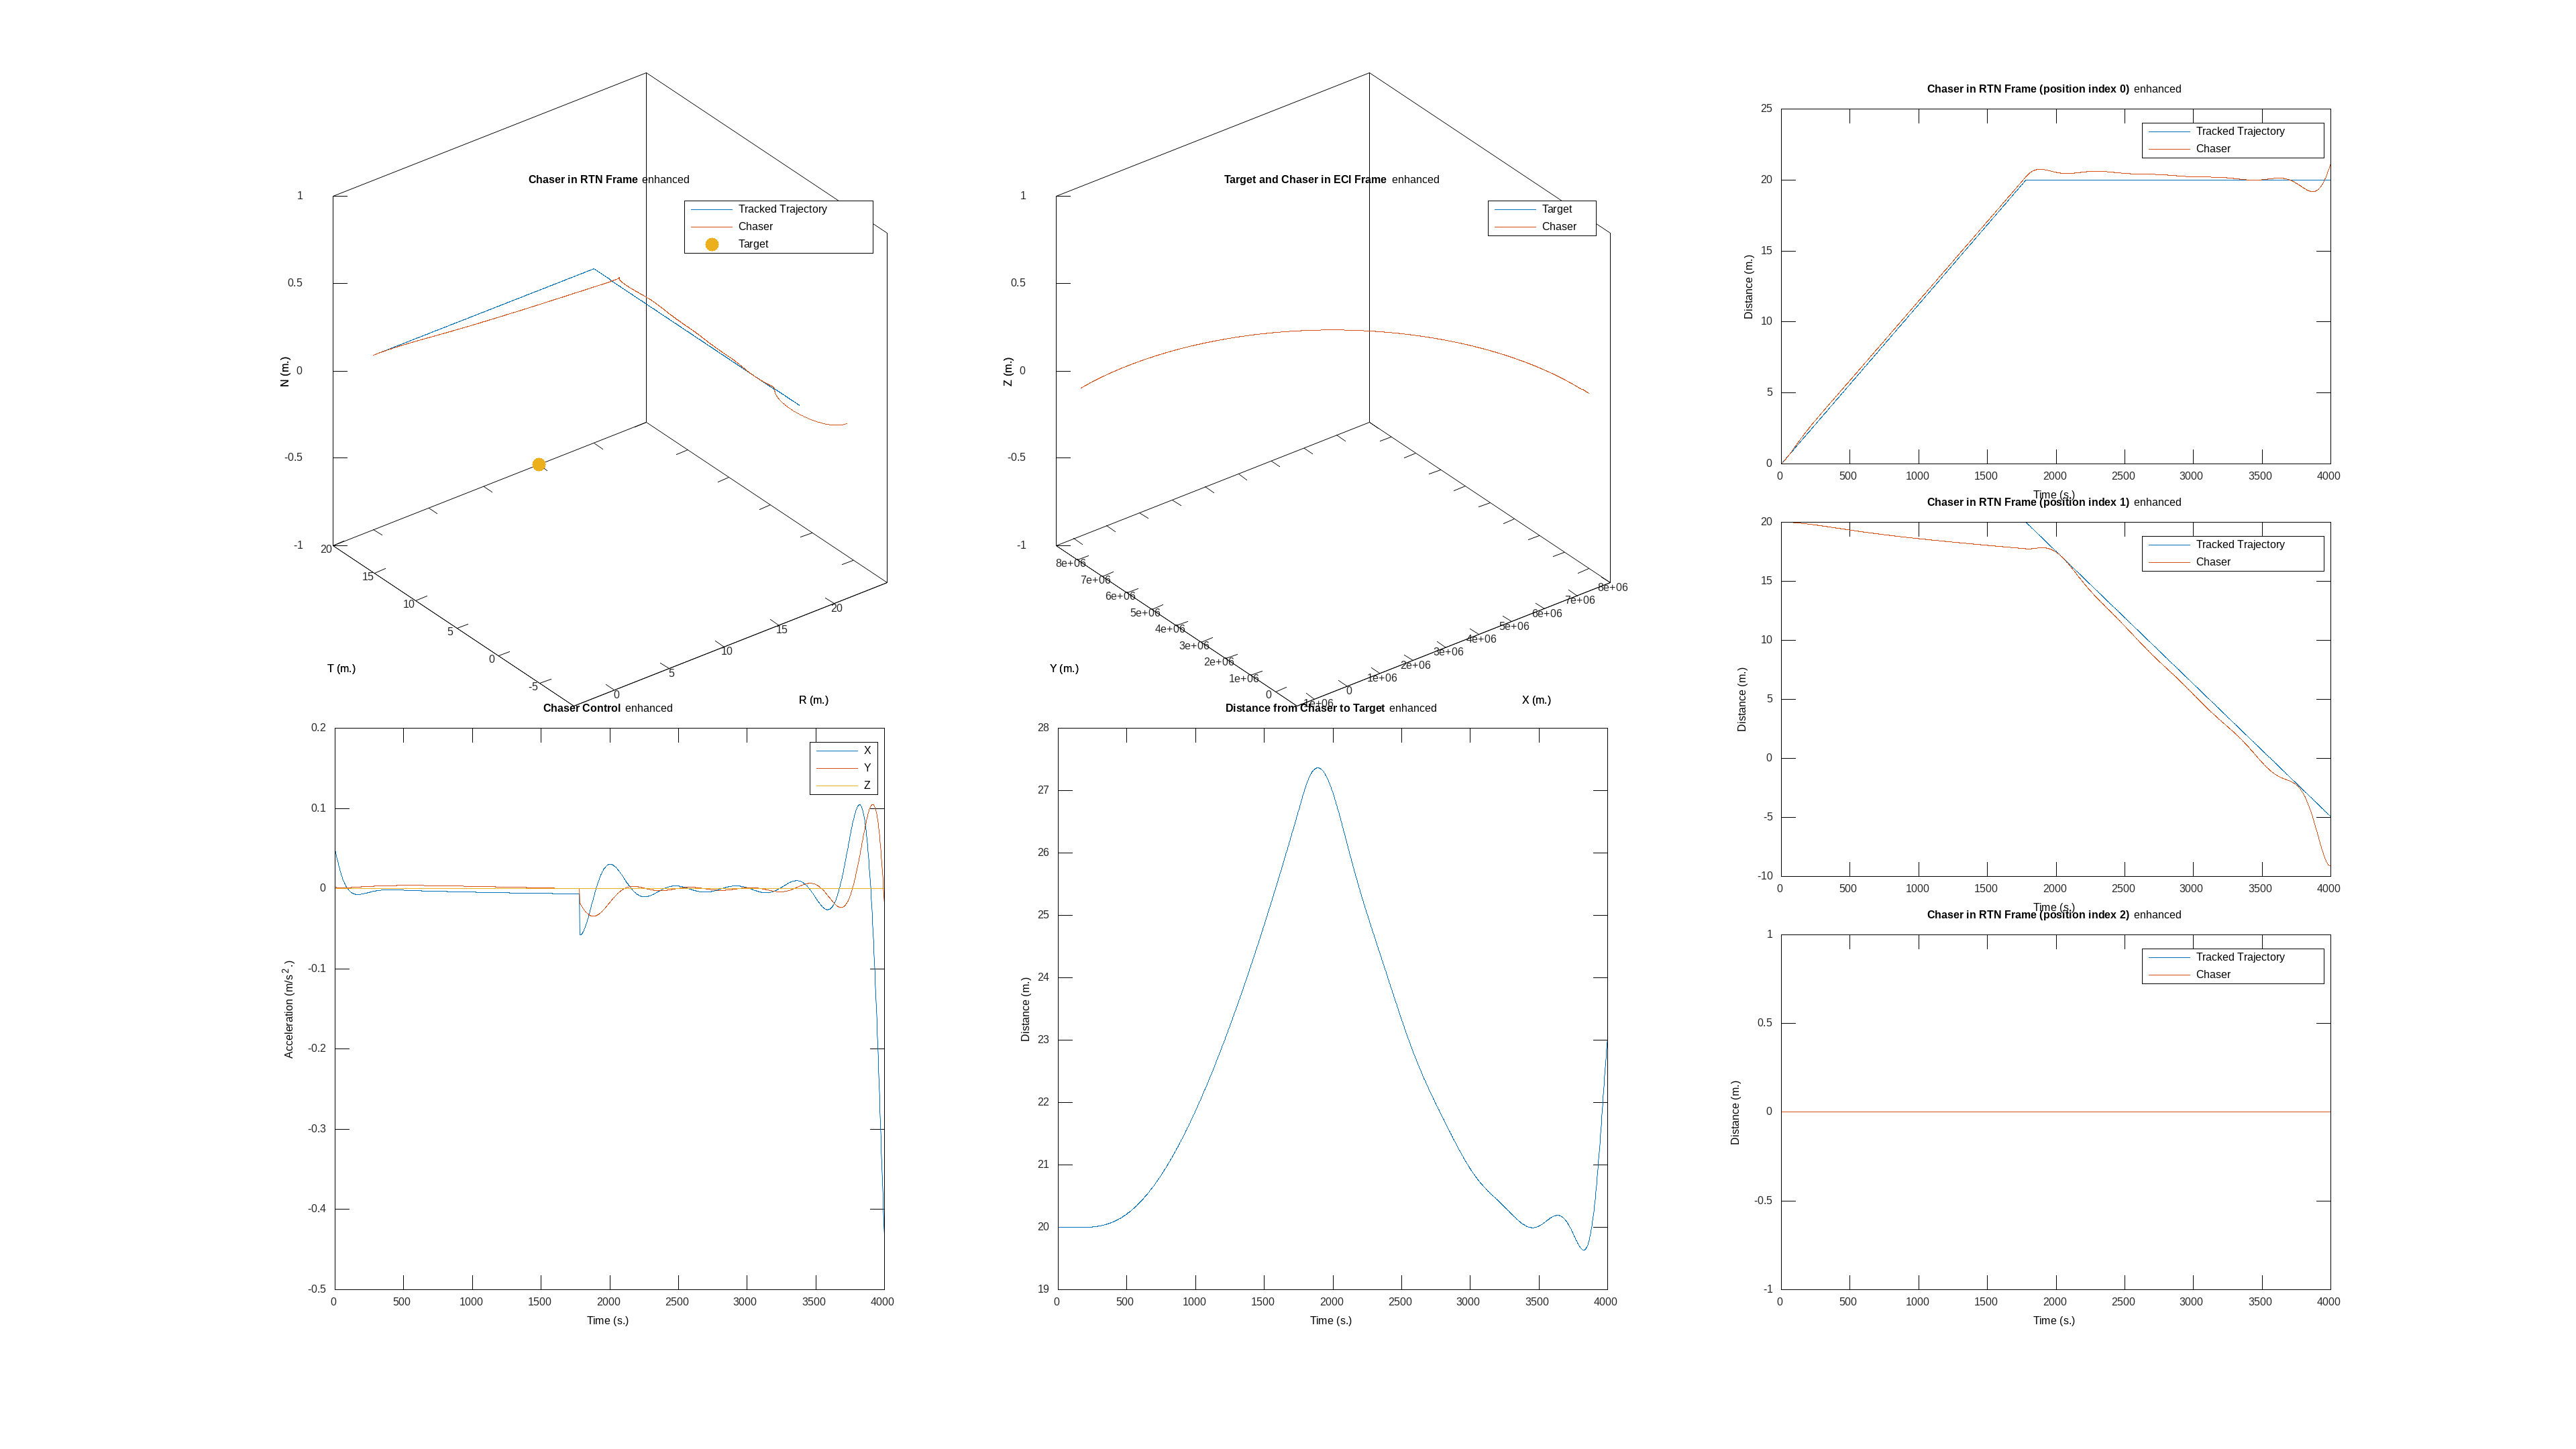

Data behind this chart, as committed beside it:
time, target_x, target_y, target_z, target_vx, target_vy, target_vz, chaser_x, chaser_y, chaser_z, chaser_vx, chaser_vy, chaser_vz, target_cx, target_cy, target_cz, chaser_cx, chaser_cy, chaser_cz, tracked_trajectory_x, tracked_trajectory_y, tracked_trajectory_z, tracked_trajectory_vx, tracked_trajectory_vy
0, 8000000, 0.000000, 0.000000, 0.000000, 7059, 0.000000, 8000000, 20, 0.000000, 0.000000, 7059, 0.000000, 0.000000, 0.000000, 0.000000, 0.000000, 0.000000, 0.000000, 0.000000, 20, 0.000000, 0.01123, 0.000000
2, 7999997, 7059, 0.000000, -6.228, 7059, 0.000000, 7999997, 7079, -0.000000, -6.228, 7059, -0.000000, 0.000000, 0.000000, 0.000000, 0.04734, 0.001525, -0.000000, 0.02247, 20, 0.000000, 0.01123, 0.000000
4, 7999987, 14117, 0.000000, -12.46, 7059, 0.000000, 7999987, 14137, -0.000000, -12.46, 7059, -0.000000, 0.000000, 0.000000, 0.000000, 0.04592, 0.001483, -0.000000, 0.04494, 20, 0.000000, 0.01123, 0.000000
6, 7999972, 21176, 0.000000, -18.68, 7059, 0.000000, 7999972, 21196, -0.000000, -18.68, 7059, -0.000000, 0.000000, 0.000000, 0.000000, 0.04397, 0.001426, -0.000000, 0.06741, 20, 0.000000, 0.01123, 0.000000
8, 7999950, 28235, 0.000000, -24.91, 7059, 0.000000, 7999950, 28255, -0.000000, -24.91, 7059, -0.000000, 0.000000, 0.000000, 0.000000, 0.04233, 0.001380, -0.000000, 0.08987, 20, 0.000000, 0.01123, 0.000000
10, 7999922, 35293, 0.000000, -31.14, 7059, 0.000000, 7999922, 35313, -0.000000, -31.14, 7059, -0.000000, 0.000000, 0.000000, 0.000000, 0.04072, 0.001337, -0.000000, 0.1123, 20, 0.000000, 0.01123, 0.000000
12, 7999888, 42352, 0.000000, -37.37, 7059, 0.000000, 7999888, 42372, -0.000000, -37.37, 7059, -0.000000, 0.000000, 0.000000, 0.000000, 0.03914, 0.001297, -0.000000, 0.1348, 20, 0.000000, 0.01123, 0.000000
14, 7999847, 49410, 0.000000, -43.6, 7059, 0.000000, 7999847, 49430, -0.000000, -43.59, 7059, -0.000000, 0.000000, 0.000000, 0.000000, 0.03759, 0.001259, -0.000000, 0.1573, 20, 0.000000, 0.01123, 0.000000
16, 7999800, 56469, 0.000000, -49.82, 7059, 0.000000, 7999800, 56489, -0.000000, -49.82, 7059, -0.000000, 0.000000, 0.000000, 0.000000, 0.03607, 0.001224, -0.000000, 0.1797, 20, 0.000000, 0.01123, 0.000000
18, 7999747, 63528, 0.000000, -56.05, 7058, 0.000000, 7999747, 63548, -0.000000, -56.05, 7058, -0.000000, 0.000000, 0.000000, 0.000000, 0.03484, 0.001198, -0.000000, 0.2022, 20, 0.000000, 0.01123, 0.000000
20, 7999688, 70586, 0.000000, -62.28, 7058, 0.000000, 7999688, 70606, -0.000000, -62.28, 7058, -0.000000, 0.000000, 0.000000, 0.000000, 0.03338, 0.001167, -0.000000, 0.2247, 20, 0.000000, 0.01123, 0.000000
22, 7999623, 77644, 0.000000, -68.51, 7058, 0.000000, 7999623, 77664, -0.000000, -68.5, 7058, -0.000000, 0.000000, 0.000000, 0.000000, 0.03194, 0.001138, -0.000000, 0.2472, 20, 0.000000, 0.01123, 0.000000
24, 7999551, 84703, 0.000000, -74.74, 7058, 0.000000, 7999551, 84723, -0.000000, -74.73, 7058, -0.000000, 0.000000, 0.000000, 0.000000, 0.03054, 0.001112, -0.000000, 0.2696, 20, 0.000000, 0.01123, 0.000000
26, 7999473, 91761, 0.000000, -80.96, 7058, 0.000000, 7999473, 91781, -0.000000, -80.96, 7058, -0.000000, 0.000000, 0.000000, 0.000000, 0.02917, 0.001088, -0.000000, 0.2921, 20, 0.000000, 0.01123, 0.000000
28, 7999389, 98819, 0.000000, -87.19, 7058, 0.000000, 7999389, 98839, -0.000000, -87.19, 7058, -0.000000, 0.000000, 0.000000, 0.000000, 0.02783, 0.001066, 0.000000, 0.3146, 20, 0.000000, 0.01123, 0.000000
30, 7999299, 105877, 0.000000, -93.42, 7058, 0.000000, 7999299, 105897, -0.000000, -93.41, 7058, -0.000000, 0.000000, 0.000000, 0.000000, 0.02652, 0.001046, 0.000000, 0.337, 20, 0.000000, 0.01123, 0.000000
32, 7999202, 112935, 0.000000, -99.65, 7058, 0.000000, 7999202, 112955, -0.000000, -99.64, 7058, -0.000000, 0.000000, 0.000000, 0.000000, 0.02525, 0.001028, 0.000000, 0.3595, 20, 0.000000, 0.01123, 0.000000
34, 7999100, 119993, 0.000000, -105.9, 7058, 0.000000, 7999100, 120013, -0.000000, -105.9, 7058, -0.000000, 0.000000, 0.000000, 0.000000, 0.024, 0.001012, 0.000000, 0.382, 20, 0.000000, 0.01123, 0.000000
36, 7998991, 127051, 0.000000, -112.1, 7058, 0.000000, 7998991, 127071, -0.000000, -112.1, 7058, -0.000000, 0.000000, 0.000000, 0.000000, 0.02278, 0.000998, 0.000000, 0.4044, 20, 0.000000, 0.01123, 0.000000
38, 7998875, 134109, 0.000000, -118.3, 7058, 0.000000, 7998875, 134129, -0.000000, -118.3, 7058, -0.000000, 0.000000, 0.000000, 0.000000, 0.02159, 0.000986, 0.000000, 0.4269, 20, 0.000000, 0.01123, 0.000000
40, 7998754, 141166, 0.000000, -124.6, 7058, 0.000000, 7998754, 141186, -0.000000, -124.5, 7058, -0.000000, 0.000000, 0.000000, 0.000000, 0.02044, 0.000975, 0.000000, 0.4494, 20, 0.000000, 0.01123, 0.000000
42, 7998626, 148224, 0.000000, -130.8, 7057, 0.000000, 7998626, 148244, -0.000000, -130.8, 7057, -0.000000, 0.000000, 0.000000, 0.000000, 0.01931, 0.000966, 0.000000, 0.4718, 20, 0.000000, 0.01123, 0.000000
44, 7998492, 155281, 0.000000, -137, 7057, 0.000000, 7998492, 155301, -0.000000, -137, 7057, -0.000000, 0.000000, 0.000000, 0.000000, 0.01821, 0.000959, 0.000000, 0.4943, 20, 0.000000, 0.01123, 0.000000
46, 7998352, 162339, 0.000000, -143.2, 7057, 0.000000, 7998352, 162359, -0.000000, -143.2, 7057, -0.000000, 0.000000, 0.000000, 0.000000, 0.01714, 0.000953, 0.000000, 0.5168, 20, 0.000000, 0.01123, 0.000000
48, 7998206, 169396, 0.000000, -149.5, 7057, 0.000000, 7998206, 169416, -0.000000, -149.5, 7057, -0.000000, 0.000000, 0.000000, 0.000000, 0.01611, 0.000949, 0.000000, 0.5392, 20, 0.000000, 0.01123, 0.000000
50, 7998053, 176453, 0.000000, -155.7, 7057, 0.000000, 7998053, 176473, -0.000000, -155.7, 7057, -0.000000, 0.000000, 0.000000, 0.000000, 0.0151, 0.000946, 0.000000, 0.5617, 20, 0.000000, 0.01123, 0.000000
52, 7997894, 183510, 0.000000, -161.9, 7057, 0.000000, 7997894, 183530, -0.000000, -161.9, 7057, -0.000000, 0.000000, 0.000000, 0.000000, 0.01412, 0.000944, 0.000000, 0.5842, 20, 0.000000, 0.01123, 0.000000
54, 7997729, 190567, 0.000000, -168.1, 7057, 0.000000, 7997729, 190587, -0.000000, -168.1, 7057, -0.000000, 0.000000, 0.000000, 0.000000, 0.01316, 0.000944, 0.000000, 0.6066, 20, 0.000000, 0.01123, 0.000000
56, 7997558, 197623, 0.000000, -174.4, 7057, 0.000000, 7997558, 197643, -0.000000, -174.4, 7057, -0.000000, 0.000000, 0.000000, 0.000000, 0.01224, 0.000945, 0.000000, 0.6291, 20, 0.000000, 0.01123, 0.000000
58, 7997380, 204680, 0.000000, -180.6, 7056, 0.000000, 7997380, 204700, -0.000000, -180.6, 7056, 0.000000, 0.000000, 0.000000, 0.000000, 0.01134, 0.000948, 0.000000, 0.6516, 20, 0.000000, 0.01123, 0.000000
60, 7997197, 211736, 0.000000, -186.8, 7056, 0.000000, 7997197, 211756, -0.000000, -186.8, 7056, 0.000000, 0.000000, 0.000000, 0.000000, 0.01047, 0.000951, 0.000000, 0.6741, 20, 0.000000, 0.01123, 0.000000
62, 7997007, 218792, 0.000000, -193, 7056, 0.000000, 7997007, 218812, -0.000000, -193, 7056, 0.000000, 0.000000, 0.000000, 0.000000, 0.009631, 0.000956, 0.000000, 0.6965, 20, 0.000000, 0.01123, 0.000000
64, 7996810, 225848, 0.000000, -199.3, 7056, 0.000000, 7996811, 225868, -0.000000, -199.3, 7056, 0.000000, 0.000000, 0.000000, 0.000000, 0.008815, 0.000961, 0.000000, 0.719, 20, 0.000000, 0.01123, 0.000000
66, 7996608, 232904, 0.000000, -205.5, 7056, 0.000000, 7996608, 232924, -0.000000, -205.5, 7056, 0.000000, 0.000000, 0.000000, 0.000000, 0.007838, 0.000965, 0.000000, 0.7415, 20, 0.000000, 0.01123, 0.000000
68, 7996399, 239959, 0.000000, -211.7, 7056, 0.000000, 7996400, 239979, -0.000000, -211.7, 7056, 0.000000, 0.000000, 0.000000, 0.000000, 0.007078, 0.000973, 0.000000, 0.7639, 20, 0.000000, 0.01123, 0.000000
70, 7996184, 247015, 0.000000, -218, 7055, 0.000000, 7996185, 247035, -0.000000, -217.9, 7055, 0.000000, 0.000000, 0.000000, 0.000000, 0.006342, 0.000982, 0.000000, 0.7864, 20, 0.000000, 0.01123, 0.000000
72, 7995963, 254070, 0.000000, -224.2, 7055, 0.000000, 7995964, 254090, -0.000000, -224.2, 7055, 0.000000, 0.000000, 0.000000, 0.000000, 0.005632, 0.000992, 0.000000, 0.8089, 20, 0.000000, 0.01123, 0.000000
74, 7995736, 261125, 0.000000, -230.4, 7055, 0.000000, 7995736, 261145, -0.000000, -230.4, 7055, 0.000000, 0.000000, 0.000000, 0.000000, 0.004947, 0.001002, 0.000000, 0.8313, 20, 0.000000, 0.01123, 0.000000
76, 7995503, 268180, 0.000000, -236.6, 7055, 0.000000, 7995503, 268200, -0.000000, -236.6, 7055, 0.000000, 0.000000, 0.000000, 0.000000, 0.004286, 0.001014, 0.000000, 0.8538, 20, 0.000000, 0.01123, 0.000000
78, 7995263, 275234, 0.000000, -242.8, 7055, 0.000000, 7995263, 275254, -0.000000, -242.8, 7055, 0.000000, 0.000000, 0.000000, 0.000000, 0.003649, 0.001026, 0.000000, 0.8763, 20, 0.000000, 0.01123, 0.000000
80, 7995017, 282289, 0.000000, -249.1, 7054, 0.000000, 7995017, 282309, -0.000000, -249.1, 7054, 0.000000, 0.000000, 0.000000, 0.000000, 0.003035, 0.001039, 0.000000, 0.8987, 20, 0.000000, 0.01123, 0.000000
82, 7994765, 289343, 0.000000, -255.3, 7054, 0.000000, 7994765, 289363, -0.000000, -255.3, 7054, 0.000000, 0.000000, 0.000000, 0.000000, 0.002444, 0.001053, 0.000000, 0.9212, 20, 0.000000, 0.01123, 0.000000
84, 7994506, 296397, 0.000000, -261.5, 7054, 0.000000, 7994506, 296417, -0.000000, -261.5, 7054, 0.000000, 0.000000, 0.000000, 0.000000, 0.001876, 0.001067, 0.000000, 0.9437, 20, 0.000000, 0.01123, 0.000000
86, 7994241, 303451, 0.000000, -267.7, 7054, 0.000000, 7994242, 303471, -0.000000, -267.7, 7054, 0.000000, 0.000000, 0.000000, 0.000000, 0.001330, 0.001082, 0.000000, 0.9661, 20, 0.000000, 0.01123, 0.000000
88, 7993971, 310504, 0.000000, -274, 7053, 0.000000, 7993971, 310524, 0.000000, -274, 7053, 0.000000, 0.000000, 0.000000, 0.000000, 0.000805, 0.001098, 0.000000, 0.9886, 20, 0.000000, 0.01123, 0.000000
90, 7993693, 317557, 0.000000, -280.2, 7053, 0.000000, 7993694, 317577, 0.000000, -280.2, 7053, 0.000000, 0.000000, 0.000000, 0.000000, 0.000302, 0.001114, 0.000000, 1.011, 20, 0.000000, 0.01123, 0.000000
92, 7993410, 324610, 0.000000, -286.4, 7053, 0.000000, 7993410, 324630, 0.000000, -286.4, 7053, 0.000000, 0.000000, 0.000000, 0.000000, -0.000180, 0.001131, 0.000000, 1.034, 20, 0.000000, 0.01123, 0.000000
94, 7993121, 331663, 0.000000, -292.6, 7053, 0.000000, 7993121, 331683, 0.000000, -292.6, 7053, 0.000000, 0.000000, 0.000000, 0.000000, -0.000642, 0.001148, 0.000000, 1.056, 20, 0.000000, 0.01123, 0.000000
96, 7992825, 338716, 0.000000, -298.9, 7052, 0.000000, 7992825, 338736, 0.000000, -298.9, 7052, 0.000000, 0.000000, 0.000000, 0.000000, -0.001084, 0.001166, 0.000000, 1.078, 20, 0.000000, 0.01123, 0.000000
98, 7992523, 345768, 0.000000, -305.1, 7052, 0.000000, 7992523, 345788, 0.000000, -305.1, 7052, 0.000000, 0.000000, 0.000000, 0.000000, -0.001507, 0.001184, 0.000000, 1.101, 20, 0.000000, 0.01123, 0.000000
100, 7992215, 352820, 0.000000, -311.3, 7052, 0.000000, 7992215, 352840, 0.000000, -311.3, 7052, 0.000000, 0.000000, 0.000000, 0.000000, -0.001911, 0.001203, 0.000000, 1.123, 20, 0.000000, 0.01123, 0.000000
102, 7991900, 359872, 0.000000, -317.5, 7052, 0.000000, 7991900, 359892, 0.000000, -317.5, 7052, 0.000000, 0.000000, 0.000000, 0.000000, -0.002296, 0.001222, 0.000000, 1.146, 20, 0.000000, 0.01123, 0.000000
104, 7991579, 366923, 0.000000, -323.7, 7051, 0.000000, 7991580, 366943, 0.000000, -323.7, 7051, 0.000000, 0.000000, 0.000000, 0.000000, -0.002663, 0.001241, 0.000000, 1.168, 20, 0.000000, 0.01123, 0.000000
106, 7991253, 373974, 0.000000, -330, 7051, 0.000000, 7991253, 373994, 0.000000, -330, 7051, 0.000000, 0.000000, 0.000000, 0.000000, -0.003012, 0.001261, 0.000000, 1.191, 20, 0.000000, 0.01123, 0.000000
108, 7990919, 381025, 0.000000, -336.2, 7051, 0.000000, 7990920, 381045, 0.000000, -336.2, 7051, 0.000000, 0.000000, 0.000000, 0.000000, -0.003344, 0.001281, 0.000000, 1.213, 20, 0.000000, 0.01123, 0.000000
110, 7990580, 388075, 0.000000, -342.4, 7050, 0.000000, 7990580, 388095, 0.000000, -342.4, 7050, 0.000000, 0.000000, 0.000000, 0.000000, -0.003659, 0.001302, 0.000000, 1.236, 20, 0.000000, 0.01123, 0.000000
112, 7990235, 395126, 0.000000, -348.6, 7050, 0.000000, 7990235, 395146, 0.000000, -348.6, 7050, 0.000000, 0.000000, 0.000000, 0.000000, -0.003958, 0.001322, 0.000000, 1.258, 20, 0.000000, 0.01123, 0.000000
114, 7989883, 402176, 0.000000, -354.9, 7050, 0.000000, 7989883, 402196, 0.000000, -354.8, 7050, 0.000000, 0.000000, 0.000000, 0.000000, -0.004240, 0.001343, 0.000000, 1.281, 20, 0.000000, 0.01123, 0.000000
116, 7989525, 409225, 0.000000, -361.1, 7049, 0.000000, 7989525, 409245, 0.000000, -361.1, 7049, 0.000000, 0.000000, 0.000000, 0.000000, -0.004508, 0.001365, 0.000000, 1.303, 20, 0.000000, 0.01123, 0.000000
118, 7989161, 416274, 0.000000, -367.3, 7049, 0.000000, 7989161, 416294, 0.000000, -367.3, 7049, 0.000000, 0.000000, 0.000000, 0.000000, -0.004760, 0.001386, 0.000000, 1.326, 20, 0.000000, 0.01123, 0.000000
... 1,940 more rows
